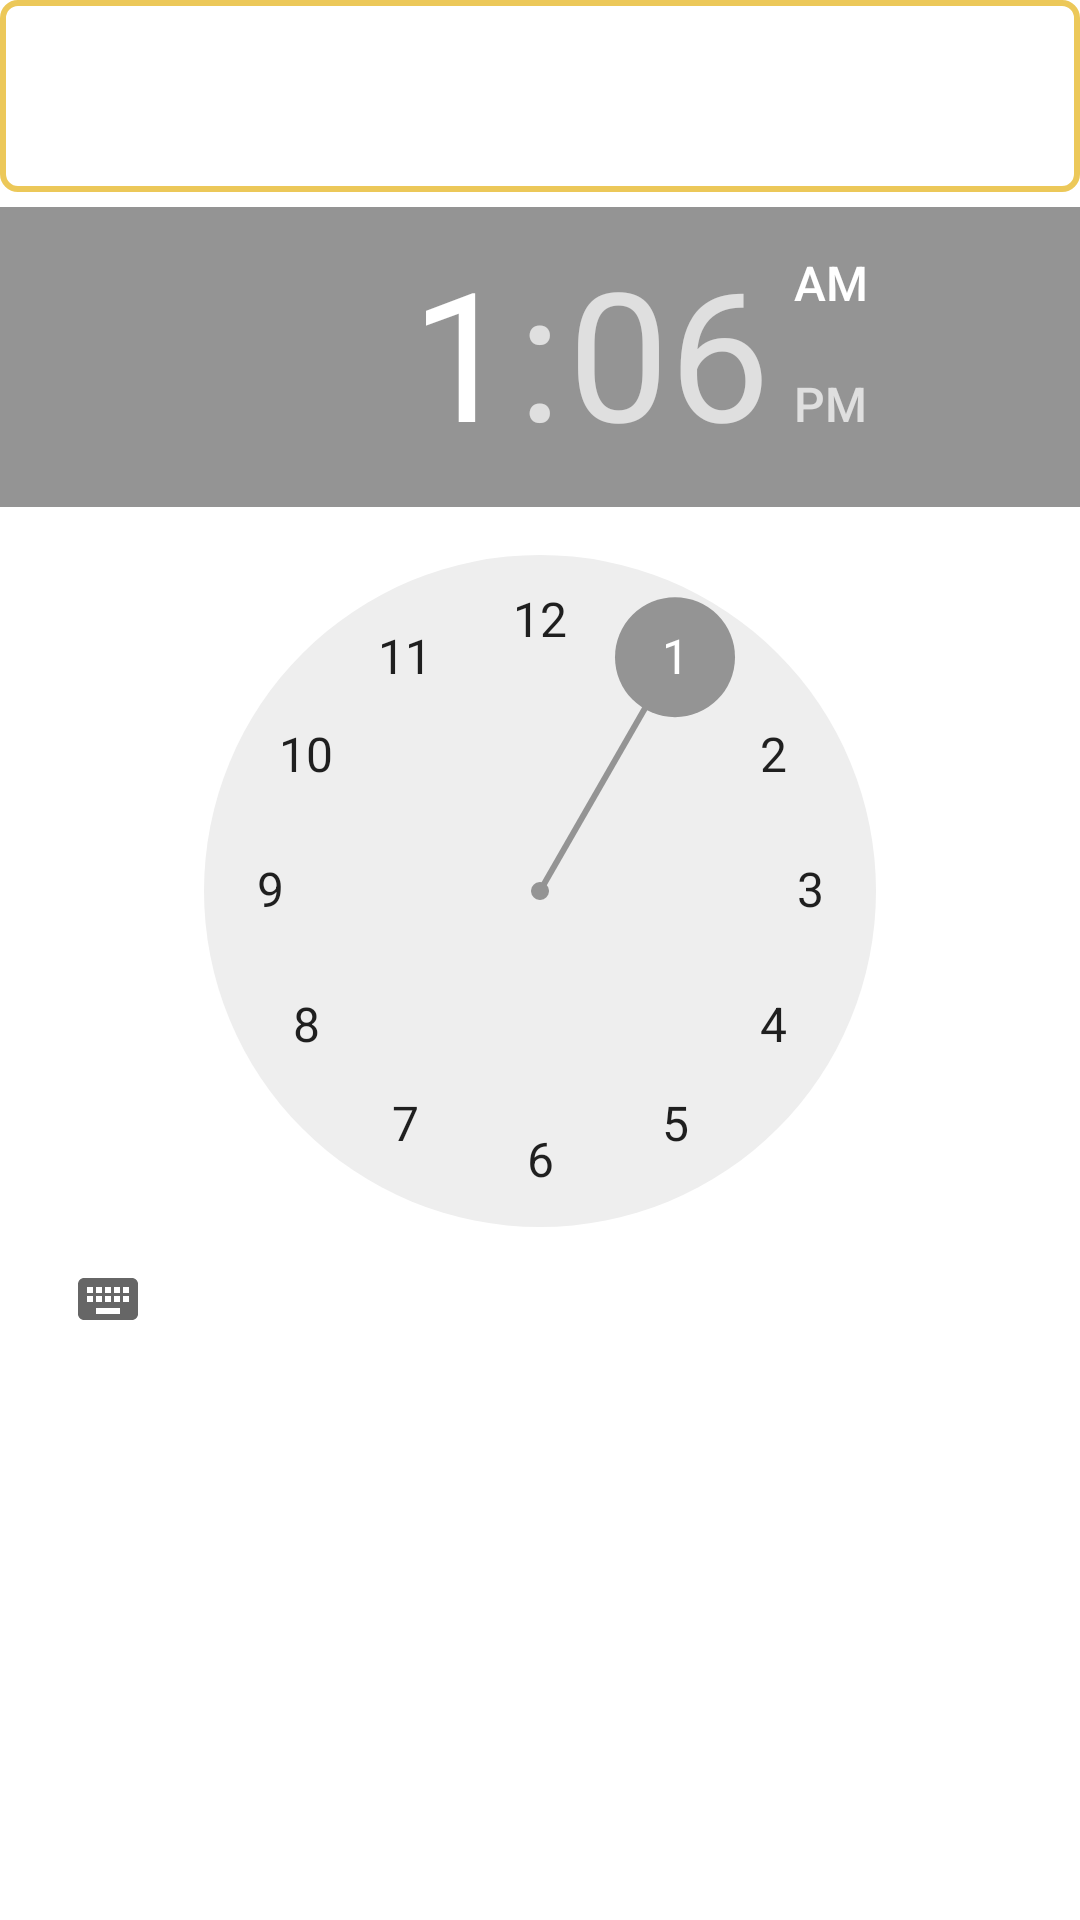

Reconstruct the res/layout file that produces this screen, plus the resources it refers to.
<!-- AndroidManifest.xml: application theme Theme.Notes -->
<!-- res/layout/activity_add_note.xml -->
<?xml version="1.0" encoding="utf-8"?>
<RelativeLayout xmlns:android="http://schemas.android.com/apk/res/android"
    xmlns:app="http://schemas.android.com/apk/res-auto"
    xmlns:tools="http://schemas.android.com/tools"
    android:layout_width="match_parent"
    android:layout_height="match_parent"
    tools:context=".viewmodel.AddNoteActivity"
    android:layout_margin="10dp">

    <EditText
        android:id="@+id/editText"
        android:layout_width="match_parent"
        android:layout_height="wrap_content"
        android:background="@drawable/edit_text_background"
        android:minHeight="64dp"></EditText>

    <TimePicker
        android:id="@+id/time_picker"
        android:layout_width="match_parent"
        android:layout_height="wrap_content"
        android:layout_below="@+id/editText"
        android:layout_marginTop="5dp"></TimePicker>

</RelativeLayout>
<!-- resources referenced by this layout -->
<resources>
  <!-- drawable edit_text_background (drawable) -->
  <?xml version="1.0" encoding="utf-8"?>
  <shape xmlns:android="http://schemas.android.com/apk/res/android">
      <stroke
          android:width="2dp"
          android:color="@color/notapad_color"/>
      <corners
          android:radius="5dp">
  
      </corners>
  </shape>
  <style name="Theme.Notes" parent="Theme.MaterialComponents.DayNight.DarkActionBar">
          
          <item name="colorPrimary">@color/notapad_color</item>
          <item name="colorPrimaryVariant">@color/notapad_color</item>
          <item name="colorOnPrimary">@color/white</item>
          
          <item name="colorSecondary">@color/gray</item>
          <item name="colorSecondaryVariant">@color/teal_700</item>
          <item name="colorOnSecondary">@color/black</item>
          
          <item name="android:statusBarColor" tools:targetApi="l">?attr/colorPrimaryVariant</item>
          
      </style>
  <color name="notapad_color">#ecc859</color>
  <color name="white">#FFFFFFFF</color>
  <color name="gray">#949494</color>
  <color name="teal_700">#FF018786</color>
  <color name="black">#FF000000</color>
</resources>
